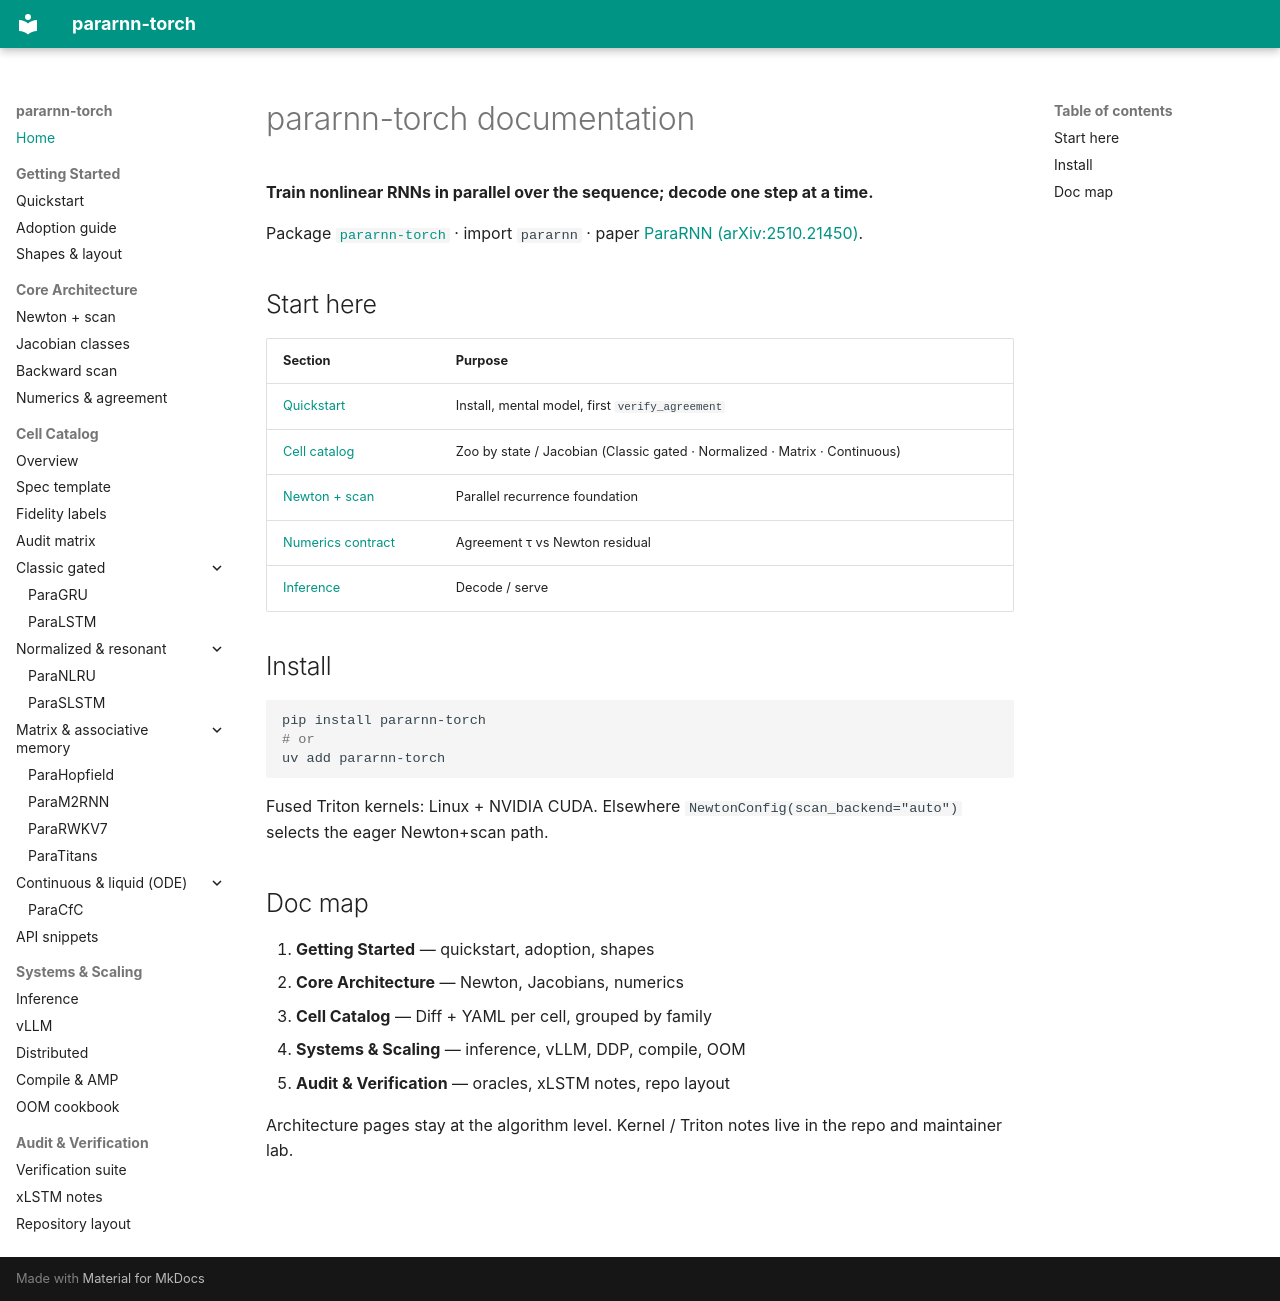

repository: bugkira/pararnn-torch · page: index.html · generator: mkdocs

# pararnn-torch documentation

**Train nonlinear RNNs in parallel over the sequence; decode one step at a time.**

Package [`pararnn-torch`](https://pypi.org/project/pararnn-torch/) · import `pararnn` · paper [ParaRNN (arXiv:2510.21450)](https://arxiv.org/abs/2510.21450).

## Start here

| Section | Purpose |
|---------|---------|
| [Quickstart](getting_started/quickstart.md) | Install, mental model, first `verify_agreement` |
| [Cell catalog](cells/index.md) | Zoo by state / Jacobian (Classic gated · Normalized · Matrix · Continuous) |
| [Newton + scan](core/newton_scan.md) | Parallel recurrence foundation |
| [Numerics contract](core/numerics_contract.md) | Agreement τ vs Newton residual |
| [Inference](systems/inference.md) | Decode / serve |

## Install

```bash
pip install pararnn-torch
# or
uv add pararnn-torch
```

Fused Triton kernels: Linux + NVIDIA CUDA. Elsewhere `NewtonConfig(scan_backend="auto")` selects the eager Newton+scan path.

## Doc map

1. **Getting Started** — quickstart, adoption, shapes  
2. **Core Architecture** — Newton, Jacobians, numerics  
3. **Cell Catalog** — Diff + YAML per cell, grouped by family  
4. **Systems & Scaling** — inference, vLLM, DDP, compile, OOM  
5. **Audit & Verification** — oracles, xLSTM notes, repo layout  

Architecture pages stay at the algorithm level. Kernel / Triton notes live in the repo and maintainer lab.
